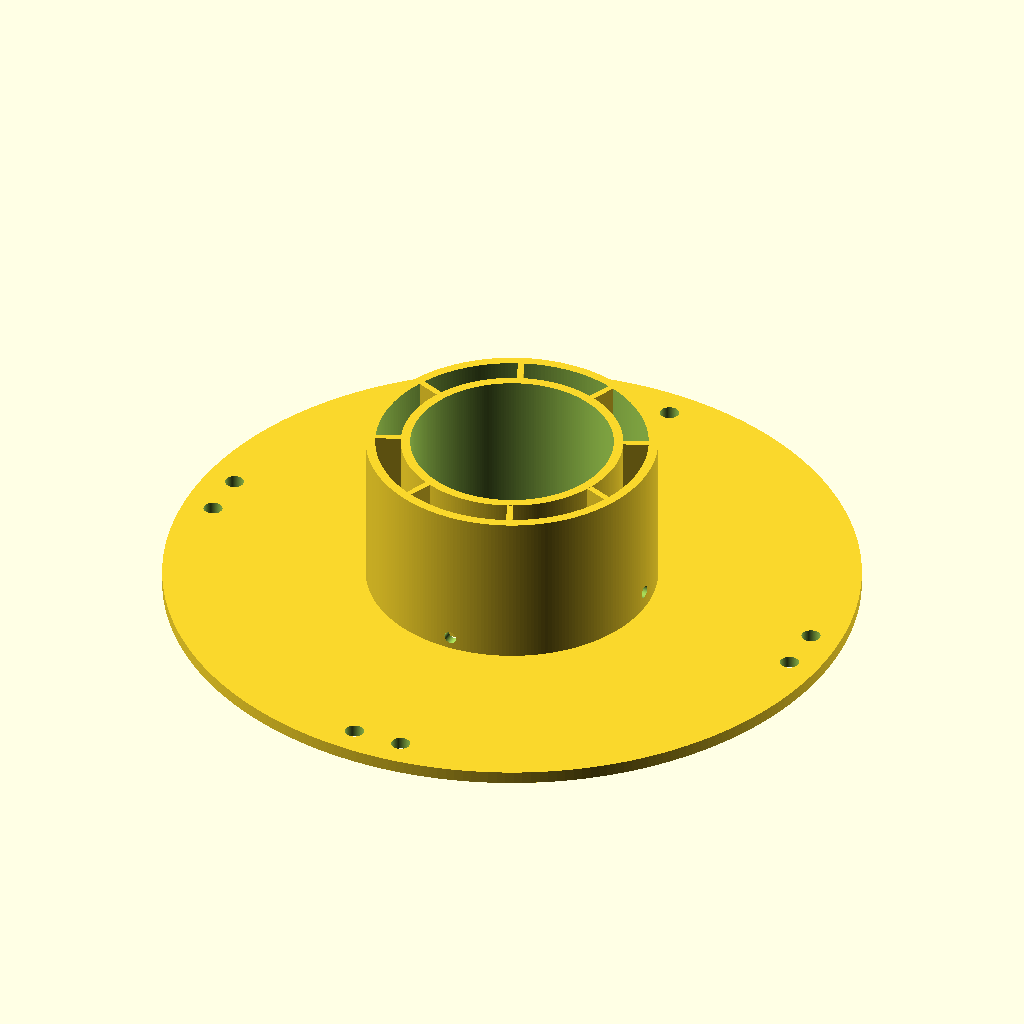
Cell 1: rendered with the file's own defaults.
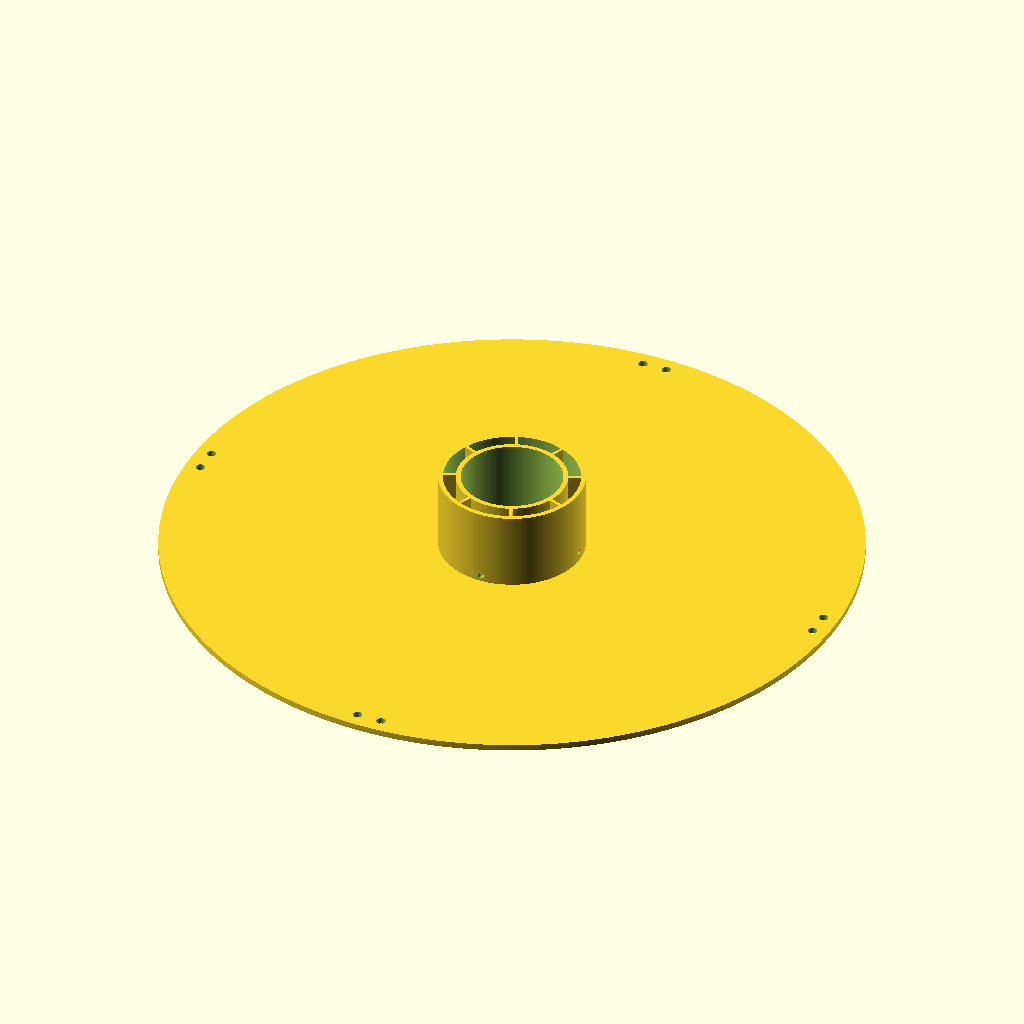
Cell 2 — disk_diameter set to 220, the other parameters unchanged.
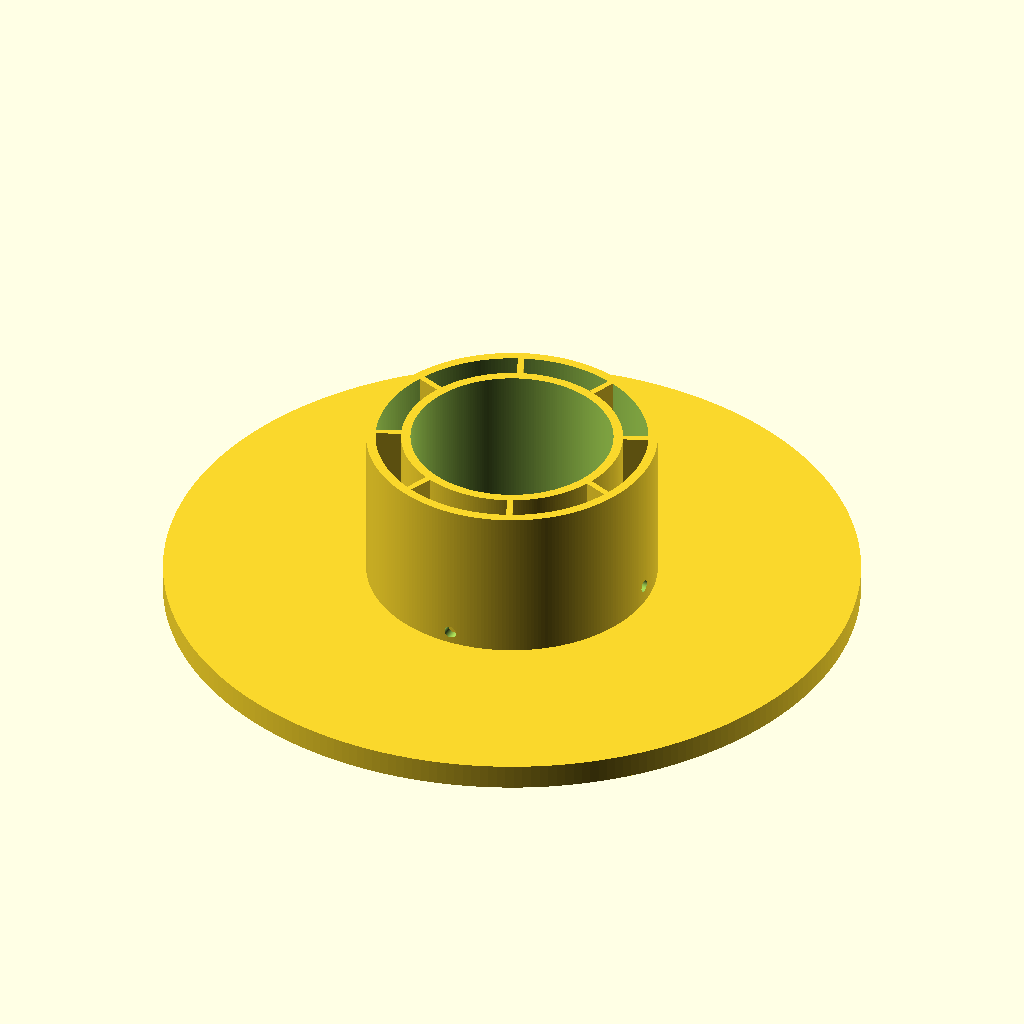
Cell 3 — disk_height set to 4, the other parameters unchanged.
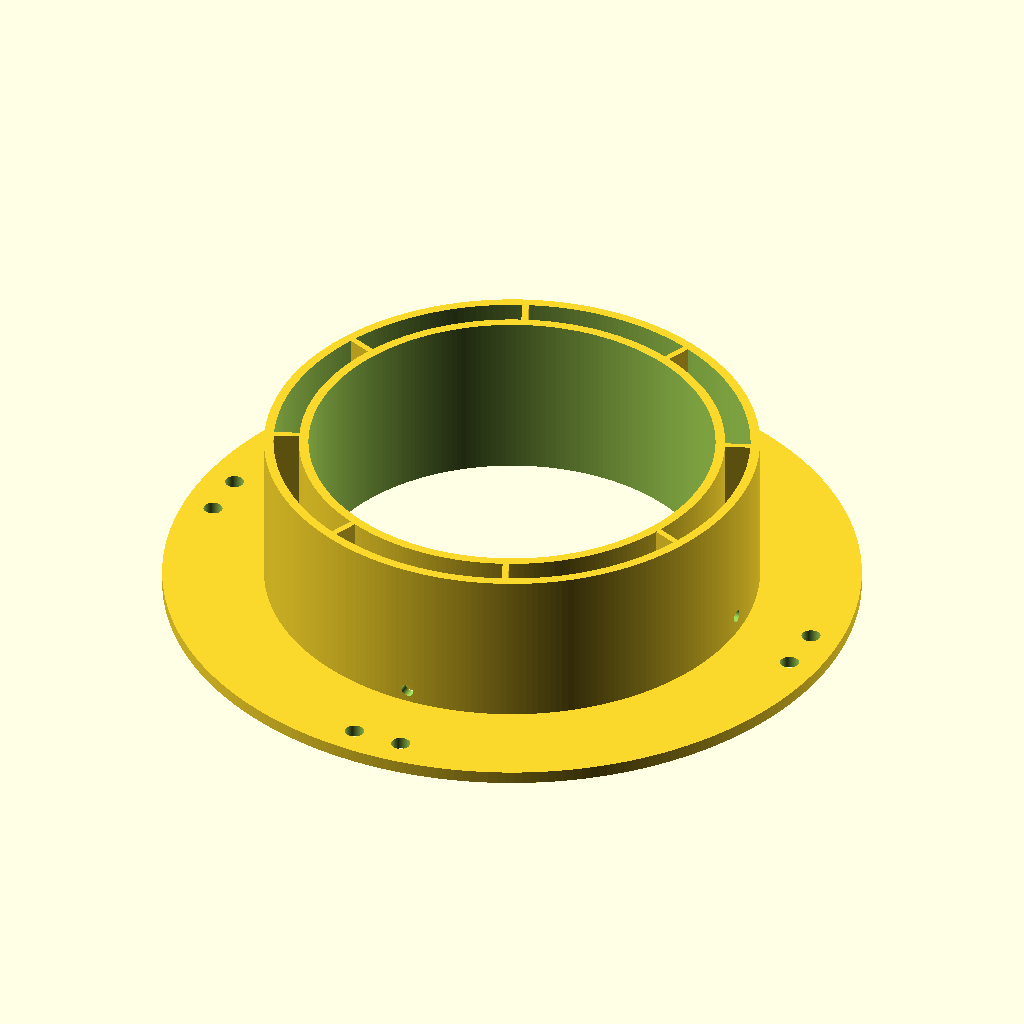
Cell 4 — inner_diameter set to 64, the other parameters unchanged.
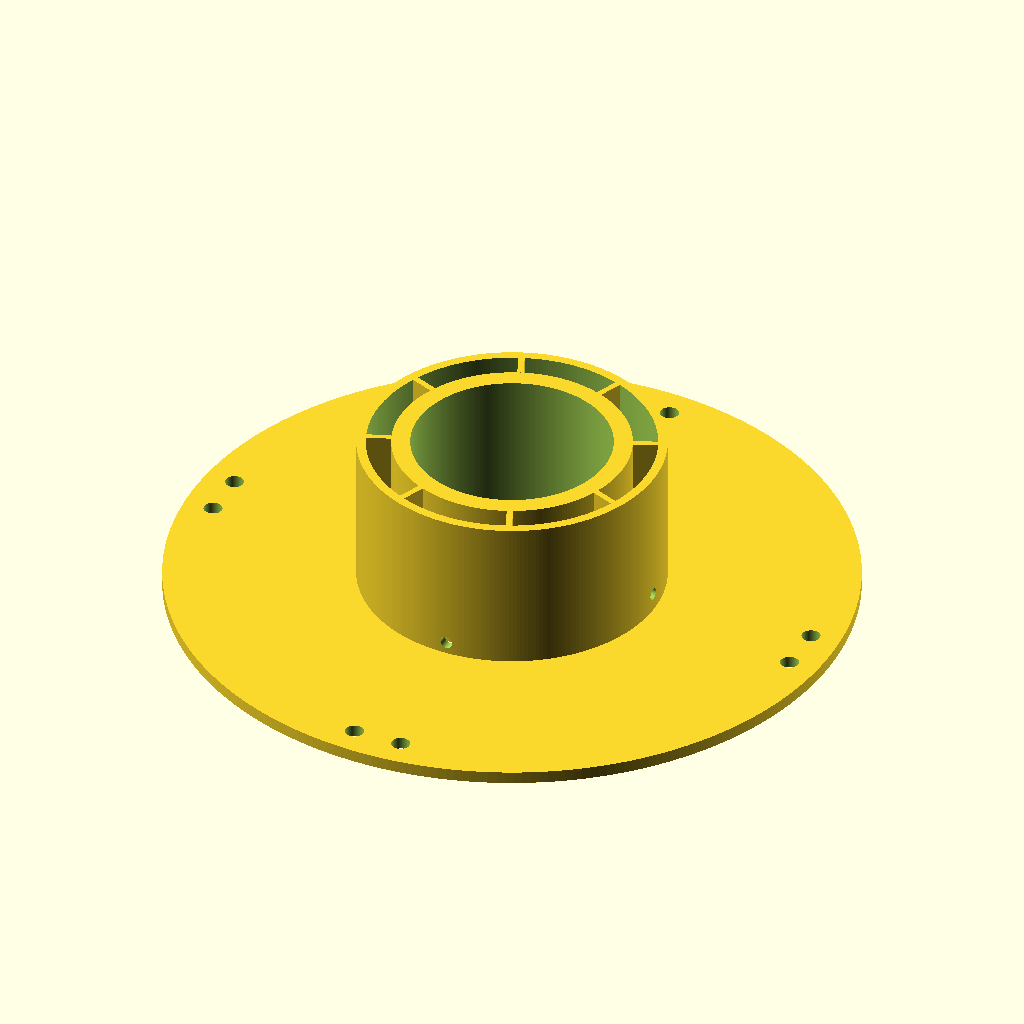
Cell 5 — inner_width set to 6, the other parameters unchanged.
The same orthographic view direction (rotation 55°, 0°, 25°; colour scheme Cornfield) for every cell, with the view re-fitted per cell, so scale and position can differ between cells.
Source of the model, inputs/thingiverse/files/thing-2762637/files/Customizable-Spool-Maker.scad:
/***********************
 * Editable Parameters *
 ***********************/
// Resolution of all the Cylinders In this project
fragments = 256;
// Diameter of main disk
disk_diameter = 110;
// Height of main disk
disk_height = 2;
// Diameter of very inner hole
inner_diameter = 32;
// Width of inner hole
inner_width = 3;
// Width of outer hole
outer_width = 3;
// Hole diameter for filamet on the main disk
outer_hole_diameter = 3;
// Dole diameter for filament on the outside inner hole
inner_hole_diameter = 2;
// Height of innter holes
inner_height = 25;
// Fin width, (width of area between outer and inner holes)
fin_width = 4;

/****************************
 * Helpful Pre Calculations *
 ****************************/
outer_diameter = inner_diameter + inner_width + (fin_width * 2);

module make_filament_holes(ta, tb, tz, h, d) {
    translate([ta, tb, tz]) cylinder(h=h, d=d, $fn=fragments);
    translate([-ta, tb, tz]) cylinder(h=h, d=d, $fn=fragments);

    translate([ta, -tb, tz]) cylinder(h=h, d=d, $fn=fragments);
    translate([-ta, -tb, tz]) cylinder(h=h, d=d, $fn=fragments);

    translate([tb, ta, tz]) cylinder(h=h, d=d, $fn=fragments);
    translate([tb, -ta, tz]) cylinder(h=h, d=d, $fn=fragments);

    translate([-tb, ta, tz]) cylinder(h=h, d=d, $fn=fragments);
    translate([-tb, -ta, tz]) cylinder(h=h, d=d, $fn=fragments);
}    

module make_inner_filament_holes(ta, h, d) {
    offseta = 3;
    offsetb = 2;
    nudgea = 3.5;
    nudgeb = 2.5;
    translate([ta - nudgeb, 0, disk_height + offseta])
        rotate([0, 90, 0])
            cylinder(h=h, d=d, $fn=fragments);
    
    translate([-ta - nudgea, 0, disk_height + offseta])
        rotate([0, 90, 0])
            cylinder(h=h, d=d, $fn=fragments);
    
    translate([0, -ta + nudgeb, disk_height + offsetb])
        rotate([90, 0, 0])
            cylinder(h=h, d=d, $fn=fragments);
    
    translate([0, ta + nudgea, disk_height + offsetb])
        rotate([90, 0, 0])
            cylinder(h=h, d=d, $fn=fragments);
}

module make_fins(ta, tb, tz, x, y, z) {
    anglea = 22.5;
    angleb = 67.5;
    rotate([0, 0, anglea]) translate([0,ta, tz]) cube([x, y, z]);
    rotate([0, 0, anglea]) translate([0,tb, tz]) cube([x, y, z]);
    rotate([0, 0, anglea]) translate([ta,0, tz]) cube([y, x, z]);
    rotate([0, 0, anglea]) translate([tb,0, tz]) cube([y, x, z]);

    rotate([0, 0, angleb]) translate([0,ta, tz]) cube([x, y, z]);
    rotate([0, 0, angleb]) translate([0,tb, tz]) cube([x, y, z]);
    rotate([0, 0, angleb]) translate([ta,0, tz]) cube([y, x, z]);
    rotate([0, 0, angleb]) translate([tb,0, tz]) cube([y, x, z]);
}

// Main Thing
difference() {
    union() {
        // Main Disk
        cylinder(h=disk_height, d=disk_diameter, $fn=fragments);
        // Outer Inside Cylinder
        translate([0, 0, disk_height])
            cylinder(h=inner_height, d=outer_diameter + outer_width, $fn=fragments);
    }
    // Outer Inside Cylinder Cutout
    translate([0, 0, -1])
        cylinder(h=inner_height + disk_height + 2, d=outer_diameter, $fn=fragments);

    // Outer filament holes
    make_filament_holes(
        4,
        (disk_diameter / 2) - 5,
        -1,
        4,
        outer_hole_diameter
    );
    
    // Inner filament holes
    make_inner_filament_holes(outer_diameter / 2, outer_width + 2, inner_hole_diameter);
}

difference() {
    // Inner Cylinder
    cylinder(h=inner_height + disk_height, d=inner_diameter + inner_width, $fn=fragments);
    // Inner Cylinder Cutout
    translate([0, 0, -1])
        cylinder(h=inner_height + disk_height + 2, d=inner_diameter, $fn=fragments);
}

// Fins
make_fins(
    (inner_diameter + inner_width) / 2,
    -(((inner_diameter + inner_width) / 2) + fin_width),
    0,
    1,
    fin_width,
    inner_height + disk_height
);
Customizer parameters (derived from the source; name, type, default, range or options):
fragments: number, default 256
disk_diameter: number, default 110
disk_height: number, default 2
inner_diameter: number, default 32
inner_width: number, default 3
outer_width: number, default 3
outer_hole_diameter: number, default 3
inner_hole_diameter: number, default 2
inner_height: number, default 25
fin_width: number, default 4
